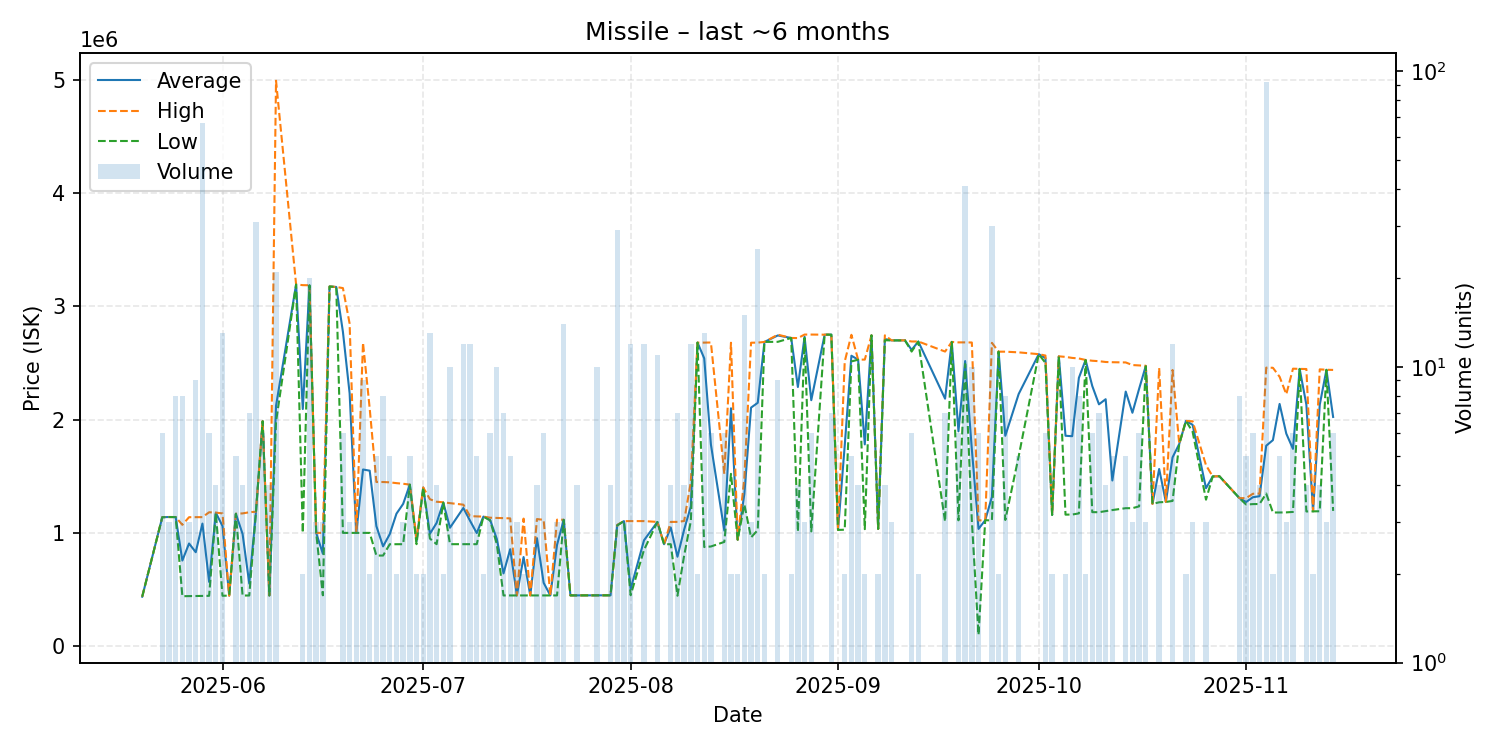

Source data for this figure (header and first rows):
date, average, highest, lowest, order_count, volume
2025-05-20, 437200, 437200, 437200, 1, 1
2025-05-23, 1138500, 1139000, 1138000, 4, 6
2025-05-24, 1140000, 1140000, 1140000, 2, 3
2025-05-25, 1139875, 1140000, 1139000, 4, 8
2025-05-26, 756075, 1071000, 441400, 5, 8
2025-05-27, 906400, 1138500, 442200, 3, 3
2025-05-28, 829489, 1139000, 442600, 3, 9
2025-05-29, 1082330, 1139000, 443350, 9, 67
2025-05-30, 567617, 1182000, 444700, 4, 6
2025-05-31, 1178000, 1179000, 1177000, 3, 4
2025-06-01, 1060654, 1172000, 445250, 6, 13
2025-06-02, 446300, 446300, 446300, 1, 1
2025-06-03, 1169000, 1169000, 1168500, 5, 5
2025-06-04, 990850, 1172000, 447400, 3, 4
2025-06-05, 552429, 1182000, 447500, 3, 7
2025-06-06, 1183277, 1187000, 1183000, 5, 31
2025-06-07, 1985833, 1986000, 1985000, 5, 6
2025-06-08, 447700, 447700, 447700, 2, 4
2025-06-09, 2121333, 4990000, 1980000, 5, 21
2025-06-12, 3192000, 3192000, 3192000, 1, 1
2025-06-13, 2093000, 3186000, 1000000, 2, 2
2025-06-14, 3184300, 3185000, 3184000, 7, 20
2025-06-15, 1000000, 1000000, 1000000, 3, 3
2025-06-16, 816433, 1000000, 449300, 2, 3
2025-06-17, 3174000, 3174000, 3174000, 1, 1
2025-06-18, 3170000, 3170000, 3170000, 1, 1
2025-06-19, 2773167, 3160000, 1000000, 4, 6
2025-06-20, 2231000, 2846500, 1000000, 3, 3
2025-06-21, 1000000, 1000000, 1000000, 1, 3
2025-06-22, 1559444, 2678000, 1000000, 7, 9
2025-06-23, 1549000, 2098000, 1000000, 2, 2
2025-06-24, 1059600, 1449000, 800000, 4, 5
2025-06-25, 881125, 1449000, 800000, 4, 8
2025-06-26, 989240, 1446000, 900000, 5, 5
2025-06-27, 1169500, 1439000, 900000, 2, 2
2025-06-28, 1255733, 1433500, 900200, 3, 3
2025-06-29, 1425800, 1426000, 1425000, 5, 5
2025-06-30, 925250, 950000, 900500, 2, 2
2025-07-01, 1401000, 1401000, 1401000, 1, 2
2025-07-02, 991954, 1297000, 950000, 4, 13
2025-07-03, 1087700, 1275000, 900400, 2, 4
2025-07-04, 1268500, 1270000, 1267000, 2, 2
2025-07-05, 1045570, 1262500, 900450, 10, 10
2025-07-07, 1219950, 1249000, 900400, 3, 12
2025-07-08, 1106983, 1148000, 900400, 4, 12
2025-07-09, 998440, 1145500, 900400, 4, 5
2025-07-10, 1144000, 1144000, 1144000, 1, 2
2025-07-11, 1114000, 1134000, 1110000, 4, 6
2025-07-12, 946690, 1132000, 900400, 5, 10
2025-07-13, 642714, 1129500, 448000, 6, 7
2025-07-14, 856040, 1128000, 448100, 4, 5
2025-07-15, 448200, 448200, 448200, 2, 3
2025-07-16, 787100, 1126000, 448200, 2, 2
2025-07-17, 448200, 448200, 448200, 1, 1
2025-07-18, 953550, 1122000, 448200, 3, 4
2025-07-19, 559317, 1115000, 448200, 6, 6
2025-07-20, 448000, 448000, 448000, 1, 1
2025-07-21, 893733, 1116500, 448200, 3, 3
2025-07-22, 1115571, 1116000, 1115000, 4, 14
2025-07-23, 448500, 448500, 448500, 1, 1
... 95 more rows
